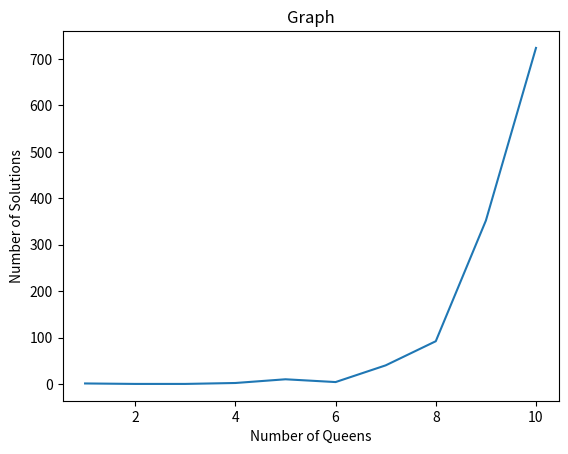

Generate this figure with matplotlib:
import matplotlib.pyplot as plt
import numpy as np

xpoints = np.array([1,2,3,4,5,6,7,8,9,10])
ypoints = np.array([1,0,0,2,10,4,40,92,352,724])

plt.title("Graph")
plt.xlabel("Number of Queens")
plt.ylabel("Number of Solutions")

plt.plot(xpoints, ypoints)
plt.show()